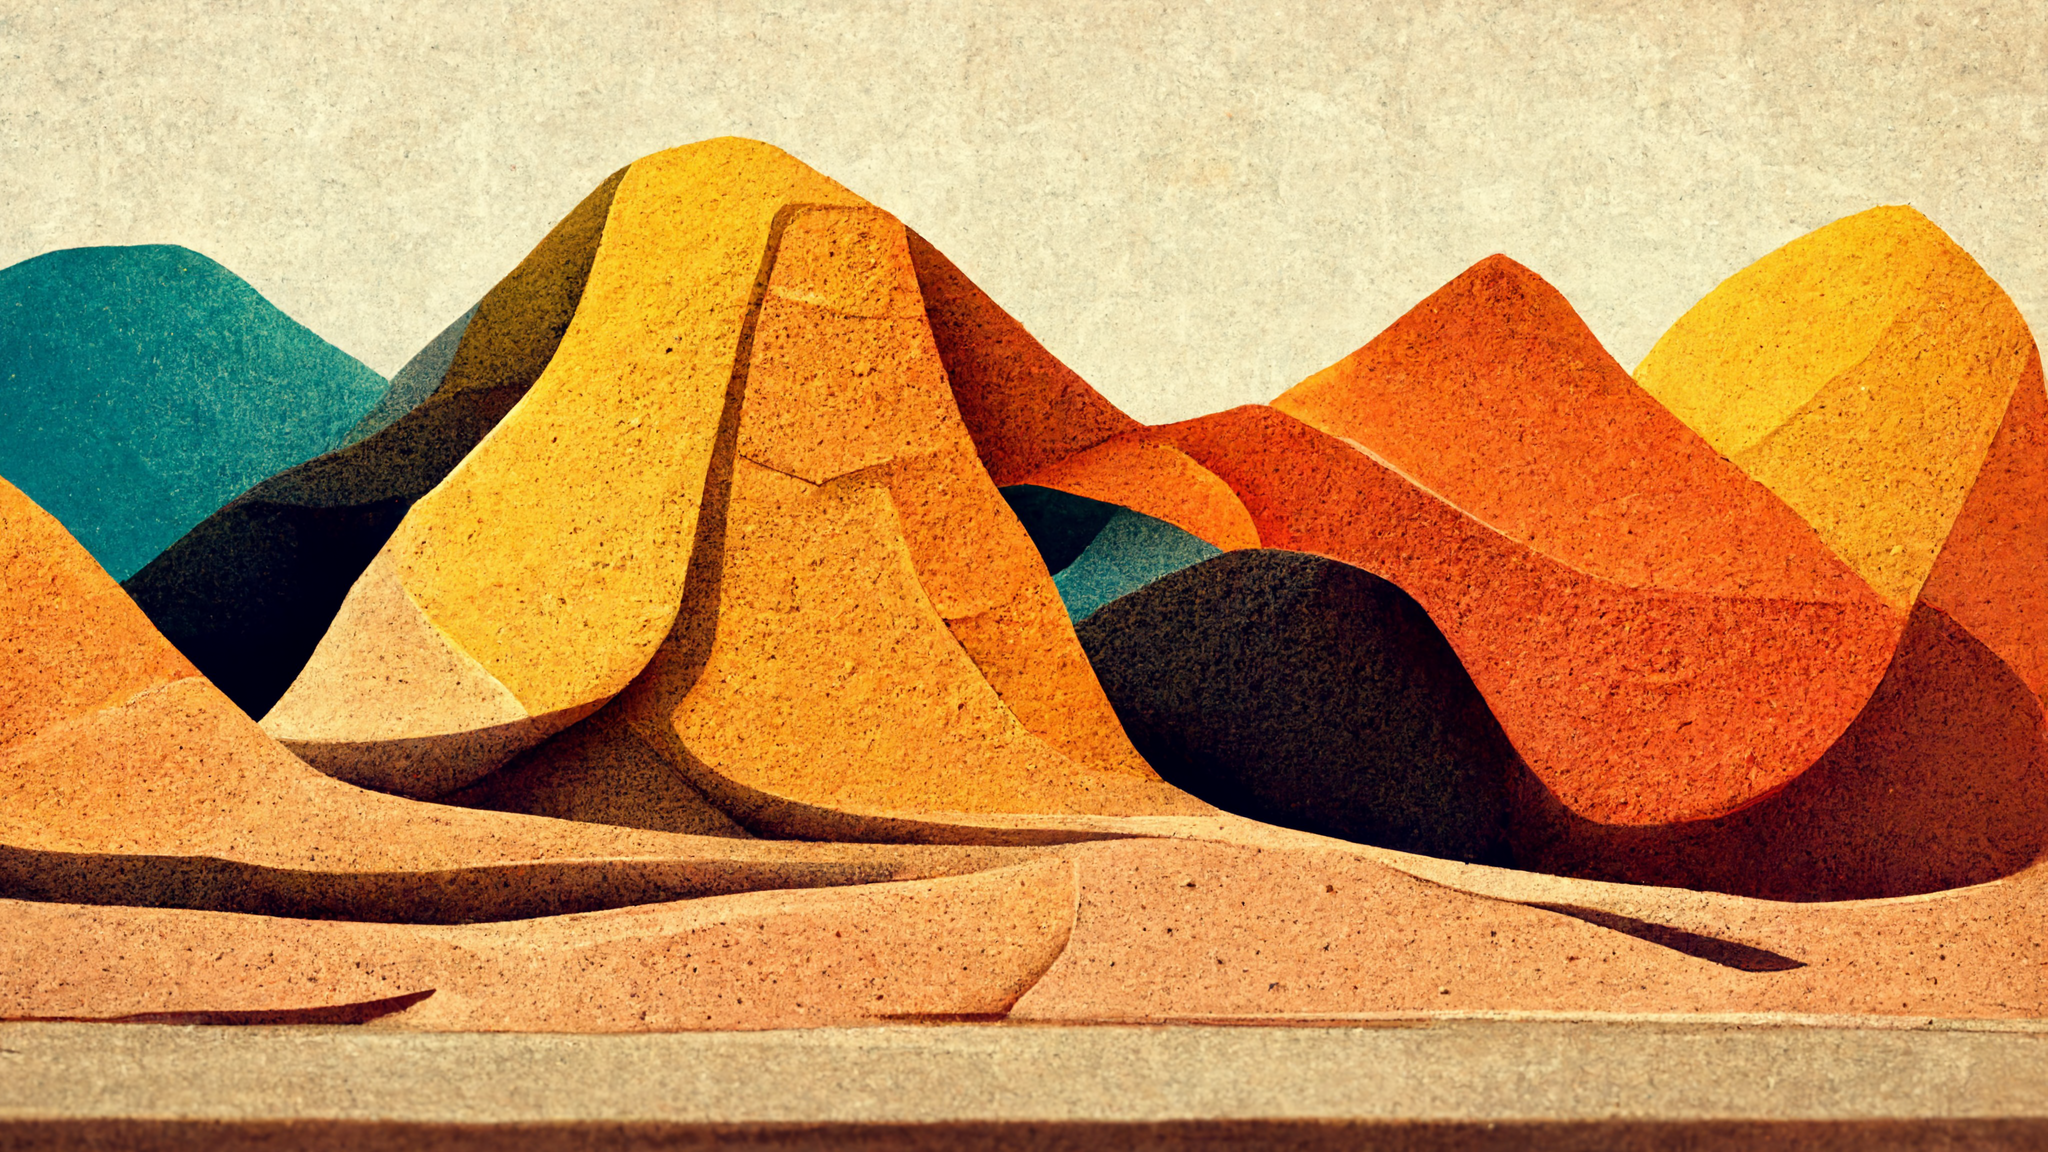
Generation parameters embedded in this image by Midjourney (PNG 'Description' text chunk):
a isometric labyrant made of stone, desert, yellow, orange colours --height 1536 --width 2688 --hd --v 3 Job ID: 7733d6fd-a96b-431e-9718-04300fc69032